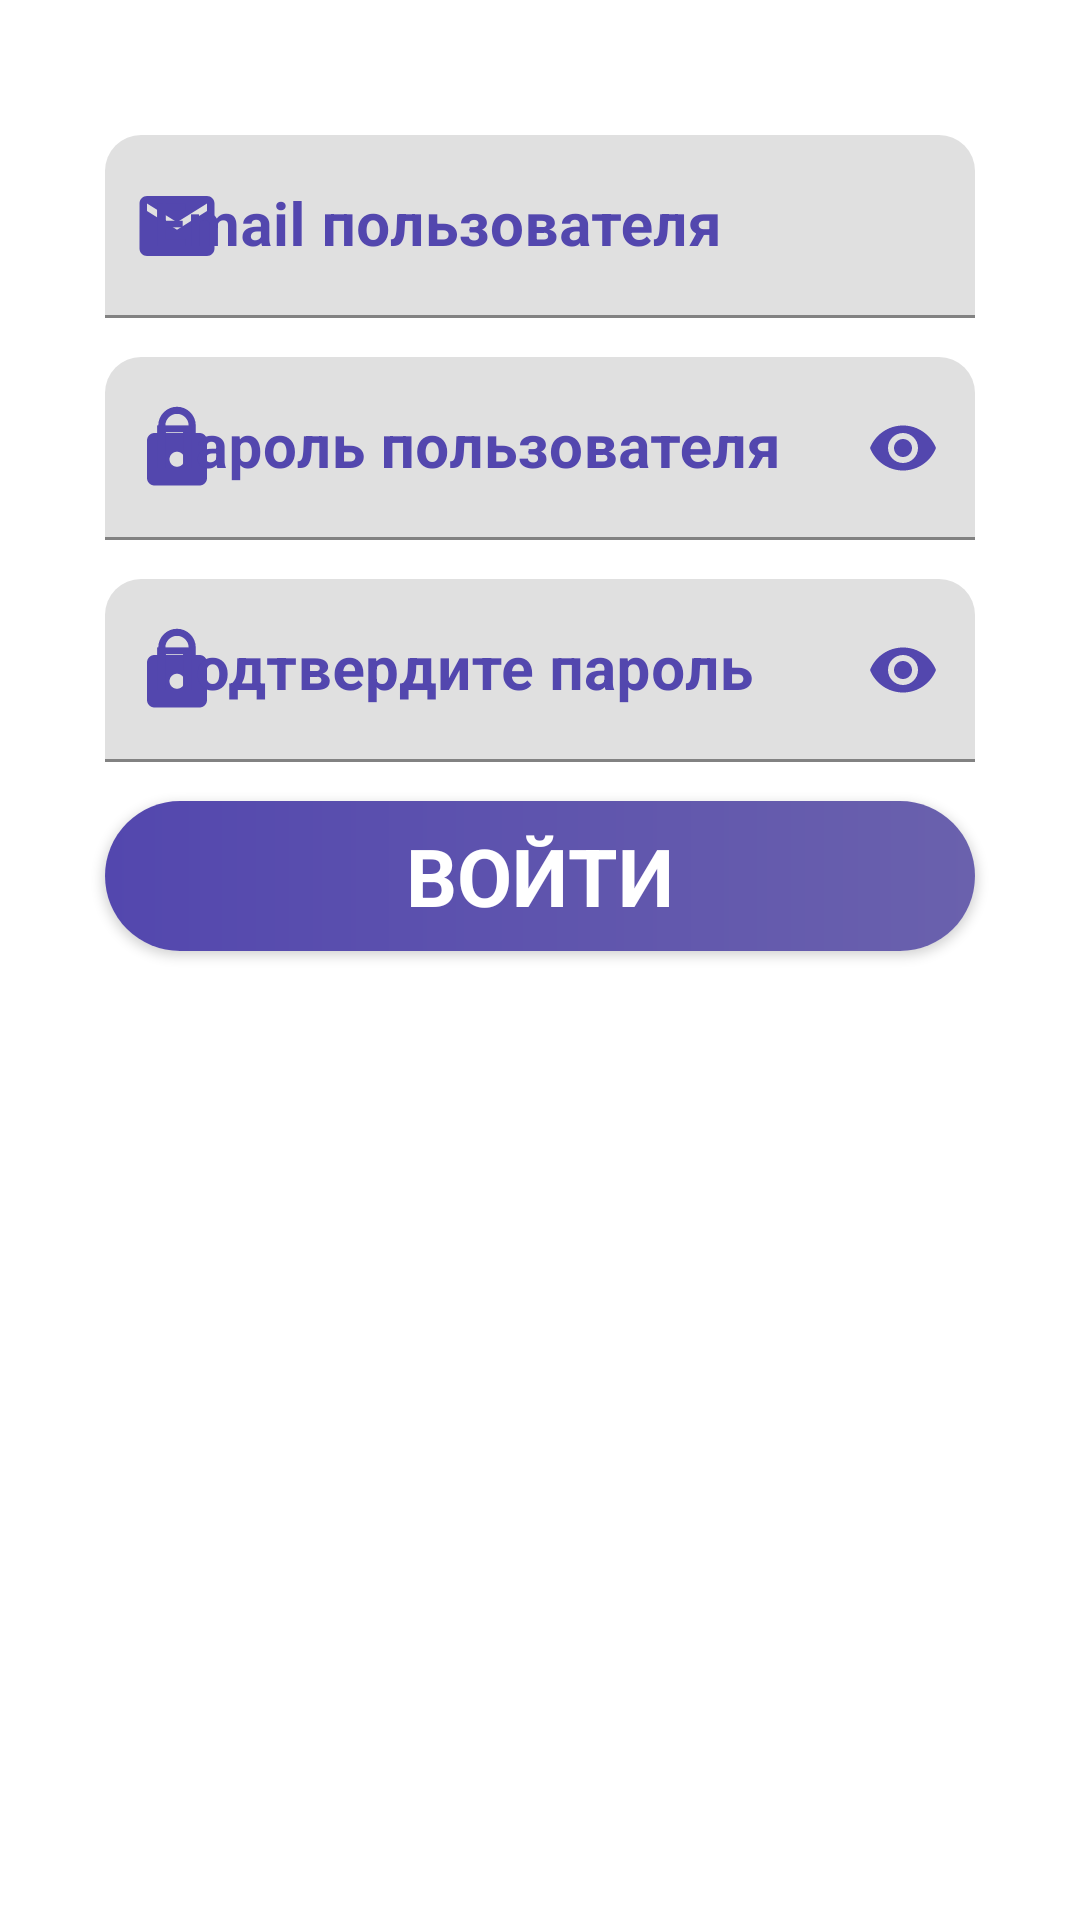

Write the Android layout XML for this screen, with the resource values it uses.
<!-- AndroidManifest.xml: application theme Theme.SmartHome -->
<!-- res/layout/fragment_sign_up.xml -->
<?xml version="1.0" encoding="utf-8"?>
<LinearLayout xmlns:android="http://schemas.android.com/apk/res/android"
    xmlns:tools="http://schemas.android.com/tools"
    android:layout_width="match_parent"
    android:layout_height="match_parent"
    xmlns:app="http://schemas.android.com/apk/res-auto"
    android:orientation="vertical"
    tools:context=".SignInFragment">

    <com.google.android.material.textfield.TextInputLayout
        android:id="@+id/inputLayoutUserEmail"
        style="@style/ThemeOverlay.Material3.TextInputEditText.FilledBox"
        android:layout_width="match_parent"
        android:layout_height="wrap_content"
        android:layout_marginStart="35dp"
        android:layout_marginTop="45dp"
        android:layout_marginEnd="35dp"
        android:hint="@string/input_user_email"
        android:textColorHint="@color/primary_color"
        app:boxCornerRadiusTopEnd="12dp"
        app:boxCornerRadiusTopStart="12dp"
        app:startIconDrawable="@drawable/ic_user_email"
        app:startIconTint="@color/primary_color">

        <com.google.android.material.textfield.TextInputEditText
            android:id="@+id/inputUserEmail"
            android:layout_width="match_parent"
            android:layout_height="match_parent"
            android:digits="abcdefghijklmnopqrstuvwxyzABCDEFGHIJKLMNOPQRSTUVWXYZ1234567890!#$%^*@.-+=_`~?/"
            android:drawablePadding="-4dp"
            android:inputType="textEmailAddress"
            android:singleLine="true"
            android:textColor="@color/primary_color"
            android:textSize="20sp"
            android:textStyle="bold" />

    </com.google.android.material.textfield.TextInputLayout>

    <com.google.android.material.textfield.TextInputLayout
        android:id="@+id/inputLayoutUserPassword"
        style="@style/ThemeOverlay.Material3.TextInputEditText.FilledBox"
        android:layout_width="match_parent"
        android:layout_height="wrap_content"
        android:layout_marginStart="35dp"
        android:layout_marginTop="13dp"
        android:layout_marginEnd="35dp"
        android:hint="@string/input_user_password"
        android:textColorHint="@color/primary_color"
        app:boxCornerRadiusTopEnd="12dp"
        app:boxCornerRadiusTopStart="12dp"
        app:endIconMode="password_toggle"
        app:endIconTint="@color/primary_color"
        app:startIconDrawable="@drawable/ic_user_password"
        app:startIconTint="@color/primary_color">

        <com.google.android.material.textfield.TextInputEditText
            android:id="@+id/inputUserPassword"
            android:layout_width="match_parent"
            android:layout_height="match_parent"
            android:digits="abcdefghijklmnopqrstuvwxyzABCDEFGHIJKLMNOPQRSTUVWXYZ1234567890!#$%^*-+=_`~?/\()[]{}.,:;'"
            android:drawablePadding="-4dp"
            android:inputType="textPassword"
            android:singleLine="true"
            android:textColor="@color/primary_color"
            android:textSize="20sp"
            android:textStyle="bold" />

    </com.google.android.material.textfield.TextInputLayout>

    <com.google.android.material.textfield.TextInputLayout
        android:id="@+id/inputLayoutConfirmPassword"
        style="@style/ThemeOverlay.Material3.TextInputEditText.FilledBox"
        android:layout_width="match_parent"
        android:layout_height="wrap_content"
        android:layout_marginStart="35dp"
        android:layout_marginTop="13dp"
        android:layout_marginEnd="35dp"
        android:hint="@string/input_confirm_password"
        android:textColorHint="@color/primary_color"
        app:boxCornerRadiusTopEnd="12dp"
        app:boxCornerRadiusTopStart="12dp"
        app:endIconMode="password_toggle"
        app:endIconTint="@color/primary_color"
        app:startIconDrawable="@drawable/ic_user_password"
        app:startIconTint="@color/primary_color">

        <com.google.android.material.textfield.TextInputEditText
            android:id="@+id/inputConfirmPassword"
            android:layout_width="match_parent"
            android:layout_height="match_parent"
            android:digits="abcdefghijklmnopqrstuvwxyzABCDEFGHIJKLMNOPQRSTUVWXYZ1234567890!#$%^*-+=_`~?/\()[]{}.,:;'"
            android:drawablePadding="-4dp"
            android:inputType="textPassword"
            android:singleLine="true"
            android:textColor="@color/primary_color"
            android:textSize="20sp"
            android:textStyle="bold" />

    </com.google.android.material.textfield.TextInputLayout>

    <include
        android:id="@+id/buttonSignUp"
        layout="@layout/progress_button_layout"
        android:layout_width="match_parent"
        android:layout_height="50dp"
        android:layout_marginStart="35dp"
        android:layout_marginTop="13dp"
        android:layout_marginEnd="35dp" />

</LinearLayout>
<!-- res/layout/progress_button_layout.xml (included above) -->
<?xml version="1.0" encoding="utf-8"?>
<androidx.cardview.widget.CardView xmlns:android="http://schemas.android.com/apk/res/android"
    xmlns:app="http://schemas.android.com/apk/res-auto"
    android:id="@+id/cardView"
    android:layout_width="match_parent"
    android:layout_height="48dp"
    app:cardCornerRadius="50dp">

    <RelativeLayout
        android:layout_width="match_parent"
        android:layout_height="match_parent"
        android:background="@drawable/button_background">

        <ProgressBar
            android:id="@+id/progressBarButton"
            android:layout_width="wrap_content"
            android:layout_height="wrap_content"
            android:layout_alignParentTop="true"
            android:layout_marginStart="24dp"
            android:layout_marginTop="6dp"
            android:layout_marginBottom="6dp"
            android:indeterminate="true"
            android:indeterminateDrawable="@drawable/loading_progress_bar_style"
            android:progress="0"
            android:visibility="gone"
            app:layout_constraintDimensionRatio=""
            app:layout_constraintEnd_toEndOf="parent"
            app:layout_constraintStart_toStartOf="parent"
            app:layout_constraintTop_toTopOf="parent" />

        <TextView
            android:id="@+id/textButton"
            android:layout_width="wrap_content"
            android:layout_height="match_parent"
            android:layout_alignParentStart="true"
            android:layout_alignParentEnd="true"
            android:layout_centerVertical="true"
            android:layout_marginStart="16dp"
            android:layout_marginTop="7dp"
            android:layout_marginEnd="16dp"
            android:layout_marginBottom="7dp"
            android:gravity="center"
            android:maxLines="1"
            android:text="@string/button_sign_in"
            android:textAllCaps="true"
            android:textColor="@color/white"
            android:textStyle="bold"
            app:autoSizeMaxTextSize="100sp"
            app:autoSizeMinTextSize="10sp"
            app:autoSizeStepGranularity="0.5sp"
            app:autoSizeTextType="uniform" />

    </RelativeLayout>

</androidx.cardview.widget.CardView>
<!-- resources referenced by this layout -->
<resources>
  <color name="primary_color">#5347AE</color>
  <color name="white">#FFFFFFFF</color>
  <!-- drawable button_background (drawable) -->
  <?xml version="1.0" encoding="utf-8"?>
  <shape xmlns:android="http://schemas.android.com/apk/res/android" android:shape="rectangle">
      <gradient
          android:startColor="@color/primary_color"
          android:endColor="@color/secondary_color"
          android:angle="0"
          android:type="linear"/>
  </shape>
  <!-- drawable ic_user_email (drawable) -->
  <vector android:height="30dp" android:tint="@color/primary_color"
      android:viewportHeight="24" android:viewportWidth="24"
      android:width="30dp" xmlns:android="http://schemas.android.com/apk/res/android">
      <path android:fillColor="@color/primary_color" android:pathData="M20,4L4,4c-1.1,0 -1.99,0.9 -1.99,2L2,18c0,1.1 0.9,2 2,2h16c1.1,0 2,-0.9 2,-2L22,6c0,-1.1 -0.9,-2 -2,-2zM20,8l-8,5 -8,-5L4,6l8,5 8,-5v2z"/>
  </vector>
  <!-- drawable ic_user_password (drawable) -->
  <vector android:height="30dp" android:tint="@color/primary_color"
      android:viewportHeight="24" android:viewportWidth="24"
      android:width="30dp" xmlns:android="http://schemas.android.com/apk/res/android">
      <path android:fillColor="@color/primary_color" android:pathData="M18,8h-1L17,6c0,-2.76 -2.24,-5 -5,-5S7,3.24 7,6v2L6,8c-1.1,0 -2,0.9 -2,2v10c0,1.1 0.9,2 2,2h12c1.1,0 2,-0.9 2,-2L20,10c0,-1.1 -0.9,-2 -2,-2zM12,17c-1.1,0 -2,-0.9 -2,-2s0.9,-2 2,-2 2,0.9 2,2 -0.9,2 -2,2zM15.1,8L8.9,8L8.9,6c0,-1.71 1.39,-3.1 3.1,-3.1 1.71,0 3.1,1.39 3.1,3.1v2z"/>
  </vector>
  <!-- drawable loading_progress_bar_style (drawable) -->
  <?xml version="1.0" encoding="utf-8"?>
  <rotate
      xmlns:android="http://schemas.android.com/apk/res/android"
      android:fromDegrees="0"
      android:pivotX="50%"
      android:pivotY="50%"
      android:toDegrees="1080">
      <shape
          android:innerRadiusRatio="3"
          android:shape="ring"
          android:thicknessRatio="8"
          android:useLevel="false">
  
          <size
              android:width="48dp"
              android:height="48dp" />
  
          <gradient
              android:angle="0"
              android:endColor="@color/white"
              android:startColor="#00ffffff"
              android:type="sweep"
              android:useLevel="false" />
      </shape>
  
  </rotate>
  <string name="button_sign_in">Войти</string>
  <string name="input_confirm_password">Подтвердите пароль</string>
  <string name="input_user_email">Email пользователя</string>
  <string name="input_user_password">Пароль пользователя</string>
  <style name="Theme.SmartHome" parent="Theme.MaterialComponents.DayNight.DarkActionBar">
          <item name="colorPrimary">@color/primary_color</item>
          <item name="colorPrimaryVariant">@color/secondary_color</item>
          <item name="colorOnPrimary">@color/white</item>
          <item name="colorSecondary">@color/teal_200</item>
          <item name="colorSecondaryVariant">@color/teal_700</item>
          <item name="colorOnSecondary">@color/black</item>
          <item name="android:statusBarColor">?attr/colorPrimaryVariant</item>
      </style>
  <color name="secondary_color">#6A61AD</color>
  <color name="teal_200">#FF03DAC5</color>
  <color name="teal_700">#FF018786</color>
  <color name="black">#FF000000</color>
</resources>
